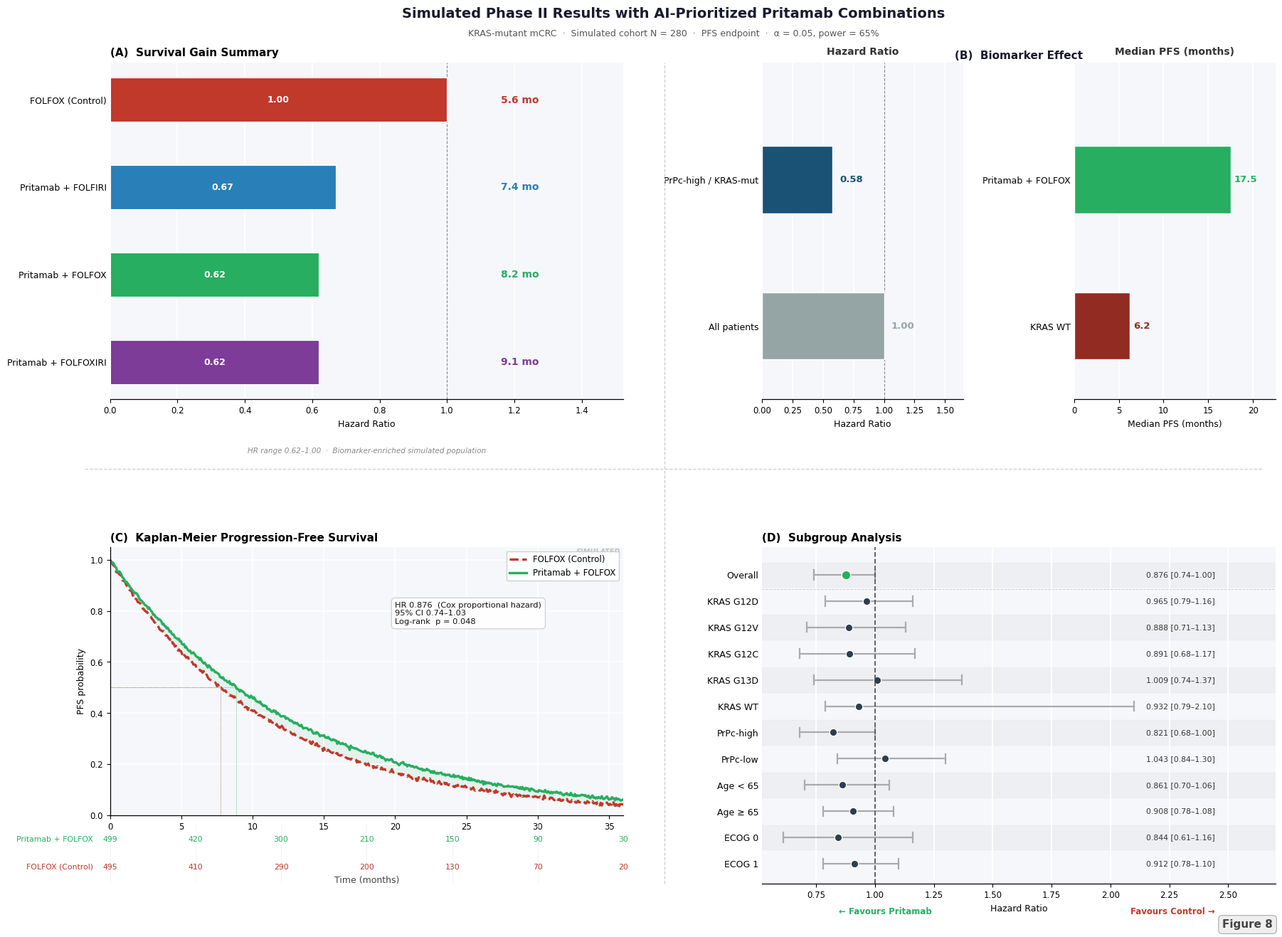

This figure's Python source:
"""
Figure 8 v4 — Final polish
Fixes from v3 verification:
  - Panel A: remove floating column headers (use inset text instead)
  - Panel B: correct bar order (reference first) + fix title overlap
  - Panel D: wider right margin so "Favours Control" is not clipped
  - Minor padding tweaks
"""

import numpy as np
import matplotlib
import matplotlib.pyplot as plt
import matplotlib.gridspec as gridspec
import warnings
warnings.filterwarnings("ignore")

matplotlib.rcParams.update({
    "font.family": "DejaVu Sans",
    "axes.spines.top":   False,
    "axes.spines.right": False,
    "figure.dpi": 200,
    "axes.linewidth": 0.9,
    "xtick.labelsize": 8.5,
    "ytick.labelsize": 8.5,
})

# ── MASTER COLOR TABLE ─────────────────────────────────────────────
ARM = {
    "ctrl":    {"color": "#C0392B", "label": "FOLFOX (Control)"},
    "folfiri": {"color": "#2980B9", "label": "Pritamab + FOLFIRI"},
    "folfox":  {"color": "#27AE60", "label": "Pritamab + FOLFOX"},
    "folxiri": {"color": "#7D3C98", "label": "Pritamab + FOLFOXIRI"},
}
C_HIGH = "#1A5276"
C_LOW  = "#922B21"
BG     = "#F5F7FA"

# ── DATA ───────────────────────────────────────────────────────────
panel_a = [            # (arm_key, HR, mPFS) — will be reversed for display
    ("ctrl",    1.00, 5.6),
    ("folfiri", 0.67, 7.4),
    ("folfox",  0.62, 8.2),
    ("folxiri", 0.62, 9.1),
]

# Panel B — reference (HR=1) on bottom, biomarker enriched on top
b_left = [             # bottom → top
    ("All patients",         1.00, "#95A5A6"),
    ("PrPc-high / KRAS-mut", 0.58, C_HIGH),
]
b_right = [            # bottom → top
    ("KRAS WT",              6.2,  C_LOW),
    ("Pritamab + FOLFOX",   17.5, ARM["folfox"]["color"]),
]

# Panel C
np.random.seed(2024)
T = np.linspace(0, 36, 500)
lam_c = -np.log(0.04) / 36
lam_t = lam_c * 0.876

def smooth_km(lam):
    n = np.random.normal(0, 0.0035, len(T))
    return np.clip(np.exp(-lam * T) + n, 0.005, 1.0)

S_ctrl = smooth_km(lam_c)
S_trt  = smooth_km(lam_t)
AT_TIMES = [0, 6, 12, 18, 24, 30, 36]
AT_TRT   = [499, 420, 300, 210, 150, 90, 30]
AT_CTRL  = [495, 410, 290, 200, 130, 70, 20]

# Panel D
subgroups = [
    ("Overall",    0.876, 0.74, 1.00),
    ("KRAS G12D",  0.965, 0.79, 1.16),
    ("KRAS G12V",  0.888, 0.71, 1.13),
    ("KRAS G12C",  0.891, 0.68, 1.17),
    ("KRAS G13D",  1.009, 0.74, 1.37),
    ("KRAS WT",    0.932, 0.79, 2.10),
    ("PrPc-high",  0.821, 0.68, 1.00),
    ("PrPc-low",   1.043, 0.84, 1.30),
    ("Age < 65",   0.861, 0.70, 1.06),
    ("Age ≥ 65",   0.908, 0.78, 1.08),
    ("ECOG 0",     0.844, 0.61, 1.16),
    ("ECOG 1",     0.912, 0.78, 1.10),
]

# ── FIGURE ─────────────────────────────────────────────────────────
fig = plt.figure(figsize=(18, 13.5), facecolor="white")

fig.text(0.5, 0.983,
         "Simulated Phase II Results with AI-Prioritized Pritamab Combinations",
         ha="center", va="top", fontsize=14, fontweight="bold", color="#1A1A2E")
fig.text(0.5, 0.960,
         "KRAS-mutant mCRC  ·  Simulated cohort N = 280  ·  "
         "PFS endpoint  ·  α = 0.05, power = 65%",
         ha="center", va="top", fontsize=9, color="#555555")

# Crosshair separators
for y in [0.502]:
    fig.add_artist(plt.Line2D([0.04, 0.96], [y, y],
                              transform=fig.transFigure,
                              color="#CBCDD1", lw=0.9, ls="--"))
for x in [0.493]:
    fig.add_artist(plt.Line2D([x, x], [0.07, 0.925],
                              transform=fig.transFigure,
                              color="#CBCDD1", lw=0.9, ls="--"))

outer = gridspec.GridSpec(2, 2, figure=fig,
                          left=0.06, right=0.97,
                          top=0.925, bottom=0.07,
                          hspace=0.44, wspace=0.27)

# ════════════════════════════════════════════════════════
#  PANEL A
# ══════════════════════════════════════════════════════════
ax_a = fig.add_subplot(outer[0, 0])
ax_a.set_facecolor(BG)

order   = list(reversed(panel_a))   # ctrl at top
y_pos   = np.arange(len(order))
BAR_MAX = 1.12

for i, (arm, hr, mpfs) in enumerate(order):
    c = ARM[arm]["color"]
    ax_a.barh(i, hr, height=0.50, color=c,
              edgecolor="white", linewidth=0.8, zorder=3)
    ax_a.text(hr * 0.5, i, f"{hr:.2f}",
              va="center", ha="center",
              fontsize=9, fontweight="bold", color="white")
    # mPFS column right of bar_max
    ax_a.text(BAR_MAX + 0.04, i, f"{mpfs} mo",
              va="center", ha="left",
              fontsize=10, fontweight="bold", color=c)

ax_a.set_yticks(y_pos)
ax_a.set_yticklabels([ARM[arm]["label"] for arm, *_ in order],
                     fontsize=9, linespacing=1.3)
ax_a.set_xlim(0, BAR_MAX * 1.36)

# Column headers via annotate (not floating text)
ax_a.annotate("HR", xy=(BAR_MAX * 0.5, len(y_pos) - 0.1),
              ha="center", va="bottom", fontsize=8, color="#666",
              style="italic")
ax_a.annotate("mPFS", xy=(BAR_MAX + 0.09, len(y_pos) - 0.1),
              ha="center", va="bottom", fontsize=8, color="#666",
              style="italic")

ax_a.set_xlabel("Hazard Ratio", fontsize=9)
ax_a.axvline(1.0, color="#888", lw=0.8, ls="--")
ax_a.set_title("(A)  Survival Gain Summary", fontsize=11,
               fontweight="bold", loc="left", pad=7)
ax_a.grid(axis="x", color="white", lw=1.3, zorder=2)
ax_a.spines["left"].set_visible(False)
ax_a.tick_params(axis="y", length=0)
ax_a.text(0.5, -0.16,
          "HR range 0.62–1.00  ·  Biomarker-enriched simulated population",
          transform=ax_a.transAxes, ha="center",
          fontsize=7.5, color="#888", style="italic")

# ══════════════════════════════════════════════════════════
#  PANEL B — split into two independent sub-axes
# ══════════════════════════════════════════════════════════
inner_b = gridspec.GridSpecFromSubplotSpec(
    1, 2, subplot_spec=outer[0, 1], wspace=0.55
)
ax_b1 = fig.add_subplot(inner_b[0])
ax_b2 = fig.add_subplot(inner_b[1])

for ax in [ax_b1, ax_b2]:
    ax.set_facecolor(BG)
    ax.spines["left"].set_visible(False)
    ax.tick_params(axis="y", length=0)
    ax.grid(axis="x", color="white", lw=1.3, zorder=2)

# B-left: HR bars (reference bottom, enriched top)
for i, (lbl, hr, col) in enumerate(b_left):
    ax_b1.barh(i, hr, height=0.46, color=col,
               edgecolor="white", zorder=3)
    ax_b1.text(hr + 0.06, i, f"{hr:.2f}",
               va="center", fontsize=9.5, fontweight="bold", color=col)

ax_b1.set_yticks(range(len(b_left)))
ax_b1.set_yticklabels([r for r, *_ in b_left], fontsize=9)
ax_b1.set_xlim(0, 1.65)
ax_b1.set_ylim(-0.5, len(b_left) - 0.5 + 0.3)
ax_b1.set_xlabel("Hazard Ratio", fontsize=9)
ax_b1.axvline(1.0, color="#888", lw=0.8, ls="--")
ax_b1.set_title("Hazard Ratio", fontsize=10,
                fontweight="bold", loc="center", pad=8, color="#333")

# B-right: Median PFS bars
for i, (lbl, mpfs, col) in enumerate(b_right):
    ax_b2.barh(i, mpfs, height=0.46, color=col,
               edgecolor="white", zorder=3)
    ax_b2.text(mpfs + 0.4, i, f"{mpfs}",
               va="center", fontsize=9.5, fontweight="bold", color=col)

ax_b2.set_yticks(range(len(b_right)))
ax_b2.set_yticklabels([r for r, *_ in b_right], fontsize=9)
ax_b2.set_xlim(0, 22.5)
ax_b2.set_ylim(-0.5, len(b_right) - 0.5 + 0.3)
ax_b2.set_xlabel("Median PFS (months)", fontsize=9)
ax_b2.set_title("Median PFS (months)", fontsize=10,
                fontweight="bold", loc="center", pad=8, color="#333")

# Shared panel label — placed via figure coordinates
pos = outer[0, 1].get_position(fig)
fig.text((pos.x0 + pos.x1) / 2, pos.y1 + 0.002,
         "(B)  Biomarker Effect",
         ha="center", va="bottom",
         fontsize=11, fontweight="bold", color="#1A1A2E")

# ══════════════════════════════════════════════════════════
#  PANEL C — KM + at-risk table
# ══════════════════════════════════════════════════════════
inner_c = gridspec.GridSpecFromSubplotSpec(
    2, 1, subplot_spec=outer[1, 0],
    height_ratios=[5, 1.1], hspace=0.06
)
ax_c  = fig.add_subplot(inner_c[0])
ax_at = fig.add_subplot(inner_c[1])

trt_c  = ARM["folfox"]["color"]   # green
ctrl_c = ARM["ctrl"]["color"]     # red

ax_c.set_facecolor(BG)
ax_c.fill_between(T, S_trt, S_ctrl,
                  where=S_trt > S_ctrl, alpha=0.08,
                  color=trt_c, interpolate=True)
ax_c.plot(T, S_ctrl, color=ctrl_c, lw=2.4, ls="--",
          label=ARM["ctrl"]["label"])
ax_c.plot(T, S_trt,  color=trt_c,  lw=2.4,
          label=ARM["folfox"]["label"])

# Median lines
for lam, col in [(lam_c, ctrl_c), (lam_t, trt_c)]:
    t_med = -np.log(0.5) / lam
    ax_c.plot([0, t_med], [0.5, 0.5], color=col, lw=0.6, ls=":")
    ax_c.plot([t_med, t_med], [0, 0.5], color=col, lw=0.6, ls=":")

ax_c.text(20.0, 0.75,
          "HR 0.876  (Cox proportional hazard)\n"
          "95% CI 0.74–1.03\n"
          "Log-rank  p = 0.048",
          fontsize=8.2, color="#111",
          bbox=dict(boxstyle="round,pad=0.45", fc="white",
                    ec="#CCCCCC", lw=0.9, alpha=0.93))

ax_c.text(0.995, 0.995, "SIMULATED",
          transform=ax_c.transAxes, ha="right", va="top",
          fontsize=7, color="#C0C0C0", style="italic", fontweight="bold")

ax_c.set_xlim(0, 36); ax_c.set_ylim(0, 1.05)
ax_c.set_ylabel("PFS probability", fontsize=9)
ax_c.set_title("(C)  Kaplan-Meier Progression-Free Survival",
               fontsize=11, fontweight="bold", loc="left", pad=6)
ax_c.legend(loc="upper right", fontsize=8.5, framealpha=0.9,
            edgecolor="#CCCCCC")
ax_c.tick_params(labelbottom=False, axis="y")
ax_c.set_yticks([0, 0.2, 0.4, 0.6, 0.8, 1.0])
ax_c.grid(color="white", lw=1.1)

# At-risk table — same colors as KM
ax_at.set_facecolor("white"); ax_at.axis("off")
ax_at.set_xlim(0, 36); ax_at.set_ylim(-0.3, 2.3)

for row_y, vals, col, lbl in [
    (1.65, AT_TRT,  trt_c,  ARM["folfox"]["label"]),
    (0.45, AT_CTRL, ctrl_c, ARM["ctrl"]["label"]),
]:
    ax_at.text(-1.2, row_y, lbl, va="center", ha="right",
               fontsize=7.8, color=col,
               transform=ax_at.transData)
    for tx, v in zip(AT_TIMES, vals):
        ax_at.text(tx, row_y, str(v), va="center", ha="center",
                   fontsize=7.8, color=col)

ax_at.text(18, -0.25, "Time (months)", ha="center",
           fontsize=9, color="#444", transform=ax_at.transData)
for tx in AT_TIMES:
    ax_at.axvline(tx, color="#EEEEEE", lw=0.5)

# ══════════════════════════════════════════════════════════
#  PANEL D — Subgroup forest plot (uniform style)
# ══════════════════════════════════════════════════════════
ax_d = fig.add_subplot(outer[1, 1])
ax_d.set_facecolor(BG)

FOREST_DOT   = "#2C3E50"
OVERALL_DOT  = ARM["folfox"]["color"]

n_sg = len(subgroups)
y_sg = np.arange(n_sg - 1, -1, -1, dtype=float)

for i, (y, (lbl, hr, lo, hi)) in enumerate(zip(y_sg, subgroups)):
    if i % 2 == 0:
        ax_d.axhspan(y - 0.47, y + 0.47,
                     color="#E8EAED", alpha=0.6, zorder=0)
    col = OVERALL_DOT if lbl == "Overall" else FOREST_DOT
    ms  = 9 if lbl == "Overall" else 7.5

    ax_d.plot([lo, hi], [y, y], color="#AAAAAA", lw=1.6, zorder=2,
              solid_capstyle="round")
    for tx in [lo, hi]:
        ax_d.plot([tx, tx], [y - 0.18, y + 0.18],
                  color="#AAAAAA", lw=1.6, zorder=2)
    ax_d.plot(hr, y, "o", ms=ms, color=col, zorder=4,
              markeredgecolor="white", markeredgewidth=0.9)
    ax_d.text(2.15, y, f"{hr:.3f} [{lo:.2f}–{hi:.2f}]",
              va="center", ha="left", fontsize=7.8, color="#333")

ax_d.axvline(1.0, color="#555", lw=1.3, ls="--", zorder=5)
ax_d.axhline(y_sg[0] - 0.54, color="#CBCDD1", lw=0.7, ls="--")

ax_d.set_yticks(y_sg)
ax_d.set_yticklabels([s[0] for s in subgroups], fontsize=9)
ax_d.set_xlim(0.52, 2.7)         # wider right margin → no clipping
ax_d.set_xlabel("Hazard Ratio", fontsize=9)
ax_d.set_title("(D)  Subgroup Analysis",
               fontsize=11, fontweight="bold", loc="left", pad=6)
ax_d.grid(axis="x", color="white", lw=1.3, zorder=1)
ax_d.spines["left"].set_visible(False)
ax_d.tick_params(axis="y", length=0)

# Directional labels (no arrow annotation needed)
ax_d.text(0.24, -0.09, "← Favours Pritamab",
          transform=ax_d.transAxes, ha="center",
          fontsize=8.5, color=trt_c, fontweight="bold")
ax_d.text(0.80, -0.09, "Favours Control →",
          transform=ax_d.transAxes, ha="center",
          fontsize=8.5, color=ctrl_c, fontweight="bold")

# Figure label
fig.text(0.968, 0.022, "Figure 8", ha="right", va="bottom",
         fontsize=11, fontweight="bold", color="#444",
         bbox=dict(boxstyle="round,pad=0.35",
                   fc="#EFEFEF", ec="#AAAAAA", lw=0.8))

# ── SAVE ──────────────────────────────────────────────────────────
out = r"f:\ADDS\figures\Figure8_Phase2_Pritamab_v4.png"
plt.savefig(out, dpi=200, bbox_inches="tight",
            facecolor="white", edgecolor="none")
plt.close()
print(f"[OK] Saved → {out}")
